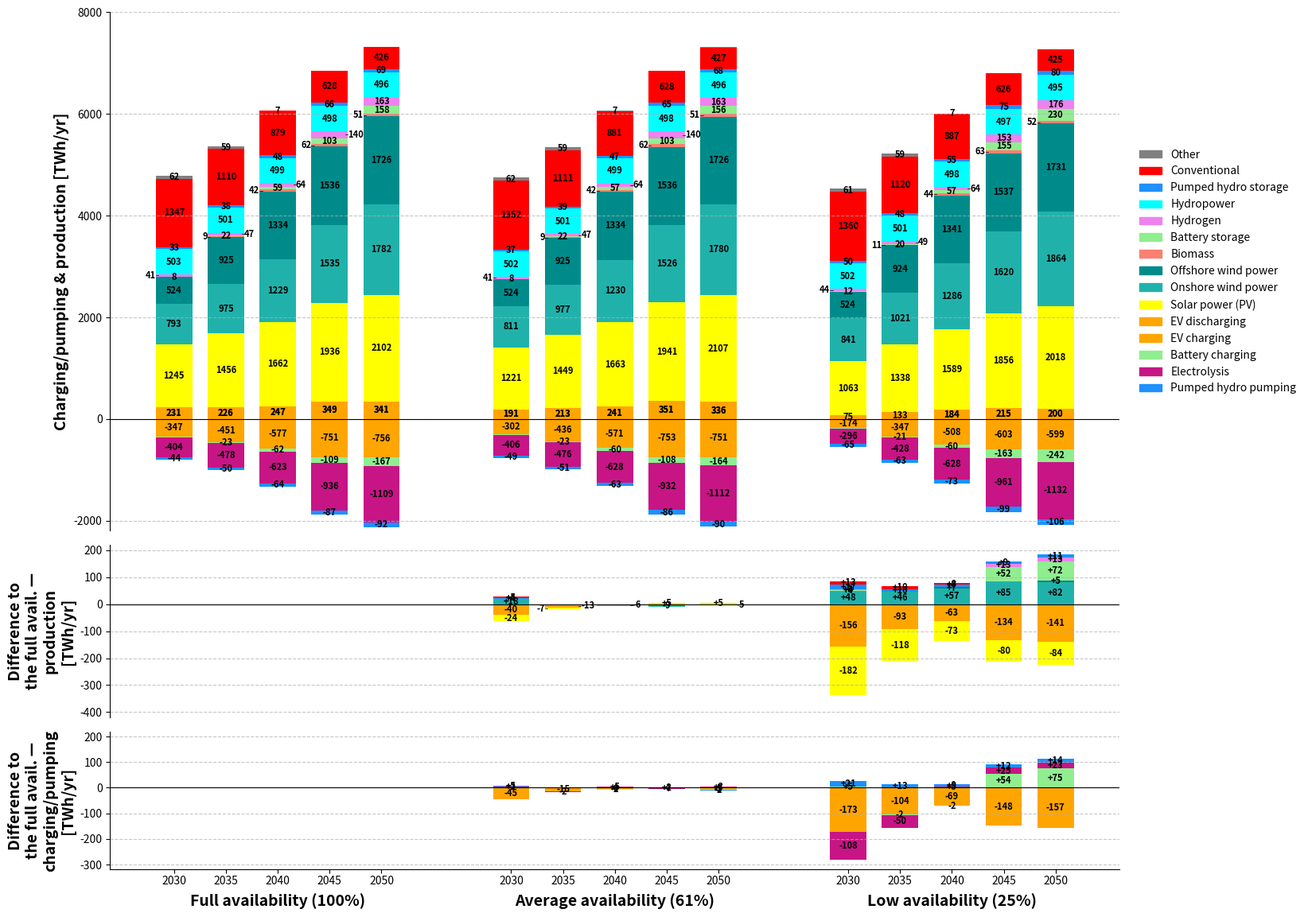

Source code (Python):
import matplotlib.pyplot as plt
import matplotlib.patches as mpatches
from matplotlib.ticker import MultipleLocator

years = [2030, 2035, 2040, 2045, 2050]
scenarios = ['full_avail_ref', 'avg_avail', 'low_avail']
scenario_labels = [
    "Full availability (100%)",
    "Average availability (61%)",
    "Low availability (25%)"
]

technologies = [
    'EV discharging', 'Solar power (PV)', 'Onshore wind power', 'Offshore wind power', 'Biomass',
    'Battery storage', 'Hydrogen', 'Hydropower', 'Pumped hydro storage', 'Conventional', 'Other'
]

colors = ['orange', 'yellow', 'LightSeaGreen', 'darkcyan', 'Salmon', 
          'lightgreen', 'violet', 'cyan', 'dodgerblue', 'red', 'grey']

neg_tech_labels = ['EV charging', 'Battery charging', 'Electrolysis', 'Pumped hydro pumping']
neg_colors = ['orange', 'lightgreen', 'mediumvioletred', 'dodgerblue']

absolute_data = {
    'full_avail_ref': [
        [231, 1245, 793, 524, 1, 8, 41, 503, 33, 1347, 62],
        [226, 1456, 975, 925, 9, 22, 47, 501, 38, 1110, 59],
        [247, 1662, 1229, 1334, 42, 59, 64, 499, 48, 879, 7],
        [349, 1936, 1535, 1536, 62, 103, 140, 498, 66, 628, 4],
        [341, 2102, 1782, 1726, 51, 158, 163, 496, 69, 426, 2]
    ],
    'avg_avail': [
        [191, 1221, 811, 524, 1, 8, 41, 502, 37, 1352, 62],
        [213, 1449, 977, 925, 9, 22, 47, 501, 39, 1111, 59],
        [241, 1663, 1230, 1334, 42, 57, 64, 499, 47, 881, 7],
        [351, 1941, 1526, 1536, 62, 103, 140, 498, 65, 628, 4],
        [336, 2107, 1780, 1726, 51, 156, 163, 496, 68, 427, 2]
    ],
    'low_avail': [
        [75, 1063, 841, 524, 1, 12, 44, 502, 50, 1360, 61],
        [133, 1338, 1021, 924, 11, 20, 49, 501, 48, 1120, 59],
        [184, 1589, 1286, 1341, 44, 57, 64, 498, 55, 887, 7],
        [215, 1856, 1620, 1537, 63, 155, 153, 497, 75, 626, 4],
        [200, 2018, 1864, 1731, 52, 230, 176, 495, 80, 425, 2]
    ]
}

charging_data = {
    'full_avail_ref': [
        [-347, -8, -404, -44],
        [-451, -23, -478, -50],
        [-577, -62, -623, -64],
        [-751, -109, -936, -87],
        [-756, -167, -1109, -92]
    ],
    'avg_avail': [
        [-302, -9, -406, -49],
        [-436, -23, -476, -51],
        [-571, -60, -628, -63],
        [-753, -108, -932, -86],
        [-751, -164, -1112, -90]
    ],
    'low_avail': [
        [-174, -13, -296, -65],
        [-347, -21, -428, -63],
        [-508, -60, -628, -73],
        [-603, -163, -961, -99],
        [-599, -242, -1132, -106]
    ]
}

n_years = len(years)
n_techs = len(technologies)
n_neg = len(neg_tech_labels)

difference_data = {}
for scen in scenarios:
    if scen == 'full_avail_ref':
        continue
    diff_years = []
    for yi in range(n_years):
        diff_year = []
        for ti in range(n_techs):
            diff = absolute_data[scen][yi][ti] - absolute_data['full_avail_ref'][yi][ti]
            diff_year.append(diff)
        diff_years.append(diff_year)
    difference_data[scen] = diff_years

charging_diff_data = {}
for scen in scenarios:
    if scen == 'full_avail_ref':
        continue
    diff_years = []
    for yi in range(n_years):
        diff_year = []
        for ci in range(n_neg):
            ref_val = charging_data['full_avail_ref'][yi][ci]
            scen_val = charging_data[scen][yi][ci]
            diff = -(scen_val - ref_val)
            diff_year.append(diff)
        diff_years.append(diff_year)
    charging_diff_data[scen] = diff_years

fig = plt.figure(figsize=(18, 14))
gs = fig.add_gridspec(3, 1, height_ratios=[3, 1, 0.8], hspace=0.05)
ax1 = fig.add_subplot(gs[0])
ax2 = fig.add_subplot(gs[1], sharex=ax1)
ax3 = fig.add_subplot(gs[2], sharex=ax1)

width = 0.7
x_positions = []
current = 0

ax1.axhline(0, color='black', linewidth=0.8, linestyle='-')
for scenario in scenarios:
    for idx, year in enumerate(years):
        x_positions.append(current)

        bottom_neg = 0
        label_toggle_neg = False
        for neg_idx, neg_tech in enumerate(neg_tech_labels):
            value = charging_data[scenario][idx][neg_idx]
            skip_label = (neg_tech == 'Battery charging' and year == 2030)
            ax1.bar(current, value, width=width, bottom=bottom_neg,
                color=neg_colors[neg_idx], edgecolor='none', linewidth=0)
            center_y = bottom_neg + value / 2

            if abs(value) < 0:
                offset = 0.3 if label_toggle_neg else -0.3
                ha = 'left' if label_toggle_neg else 'right'
                ax1.plot([current + (width/2 if label_toggle_neg else -width/2),
                          current + (0.25 if label_toggle_neg else -0.25)],
                         [center_y, center_y], color='black', linewidth=0.5)
                if not (neg_tech == 'Battery charging' and year == 2030):
                    ax1.text(current + offset, center_y, f"{int((value))}", ha=ha, va='center',
                        fontsize=8, fontweight='bold')
                label_toggle_neg = not label_toggle_neg
            else:
                if not (neg_tech == 'Battery charging' and year == 2030):
                    ax1.text(current, center_y, f"{int((value))}", ha='center', va='center',
                        fontsize=8, fontweight='bold')
            bottom_neg += value

        bottom_pos = 0
        label_toggle_pos = False
        for tech_idx, tech in enumerate(technologies):
            value = absolute_data[scenario][idx][tech_idx]
            if value <= 0:
                continue
            ax1.bar(current, value, width=width, bottom=bottom_pos,
                    color=colors[tech_idx], edgecolor='none', linewidth=0)
            center_y = bottom_pos + value/2
            label_allowed = True
            if tech == 'Other':
                label_allowed = True
            if year == 2030 and tech in ['Biomass']:
                label_allowed = False
            if tech == 'Battery storage' and year >= 2035:
                label_allowed = True
            if tech in ['EV discharging', 'Pumped hydro storage'] and value > 0:
                center_y = bottom_pos + value / 2
                ax1.text(current, center_y, f"{int(value)}", ha='center', va='center',
                         fontsize=8, fontweight='bold', color='black') 
            if label_allowed and value > 0:
                if (tech == 'Other' and value >= 7) or tech == 'Battery storage' or (tech != 'Other' and value > 150):
                    ax1.text(current, center_y, f"{int(value)}", ha='center', va='center',
                              fontsize=8, fontweight='bold')
                elif tech != 'Other' and tech not in ['EV discharging', 'Pumped hydro storage']:
                    offset = 0.35 if label_toggle_pos else -0.35
                    ha = 'left' if label_toggle_pos else 'right'
                    ax1.text(current + offset, center_y, f"{int(value)}", ha=ha, va='center',
                              fontsize=8, fontweight='bold')
                    ax1.plot([current + (width/2 if label_toggle_pos else -width/2),
                              current + (0.3 if label_toggle_pos else -0.3)],
                              [center_y, center_y], color='black', linewidth=0.5)
                    label_toggle_pos = not label_toggle_pos
            bottom_pos += value
        current += 1
    current += 1.5

current = 0
for scenario in scenarios:
    if scenario == 'full_avail_ref':
        current += len(years) + 1.5
        continue

    for idx, year in enumerate(years):
        pos_bottom = 0
        neg_bottom = 0
        label_toggle_pos = True
        label_toggle_neg = True

        for tech_idx, tech in enumerate(technologies):
            diff_value = difference_data[scenario][idx][tech_idx]
            color = colors[tech_idx]

            if diff_value > 2:
                ax2.bar(current, diff_value, width=width, bottom=pos_bottom,
                        color=color, edgecolor='none', linewidth=0)
                center_y = pos_bottom + diff_value / 2
                if tech != 'Other' and diff_value >= 2:
                    label = f"+{int(diff_value)}"
                    if diff_value > 2 or tech == 'Battery storage':
                        ax2.text(current, center_y, label, ha='center', va='center',
                                 fontsize=8, fontweight='bold')
                    else:
                        offset = 0.35 if label_toggle_pos else -0.35
                        ha = 'left' if label_toggle_pos else 'right'
                        ax2.text(current + offset, center_y, label, ha=ha, va='center',
                                 fontsize=8, fontweight='bold')
                        ax2.plot([current + (width / 2 if label_toggle_pos else -width / 2),
                                  current + (0.3 if label_toggle_pos else -0.3)],
                                 [center_y, center_y], color='black', linewidth=0.5)
                        label_toggle_pos = not label_toggle_pos
                pos_bottom += diff_value

            elif diff_value < -2:
                ax2.bar(current, diff_value, width=width, bottom=neg_bottom,
                        color=color, edgecolor='none', linewidth=0)
                center_y = neg_bottom + diff_value / 2
                always_inside = tech in ['Residential (rooftop) PV', 'Utility-scale PV', 'Onshore wind power', 'Offshore wind power','Battery storage', 'Hydrogen']
                show_label = always_inside or (tech != 'Other' and abs(diff_value) >= 2)
                if show_label:
                    label = f"{int(diff_value)}"
                    if always_inside or abs(diff_value) > 15:
                        ax2.text(current, center_y, label, ha='center', va='center',
                                 fontsize=8, fontweight='bold')
                    else:
                        offset = 0.35 if label_toggle_neg else -0.35
                        ha = 'left' if label_toggle_neg else 'right'
                        ax2.text(current + offset, center_y, label, ha=ha, va='center',
                                 fontsize=8, fontweight='bold')
                        ax2.plot([current + (width / 2 if label_toggle_neg else -width / 2),
                                  current + (0.3 if label_toggle_neg else -0.3)],
                                 [center_y, center_y], color='black', linewidth=0.5)
                        label_toggle_neg = not label_toggle_neg
                neg_bottom += diff_value
        current += 1
    current += 1.5

current = 0
for scenario in scenarios:
    if scenario == 'full_avail_ref':
        current += len(years) + 1.5
        continue

    for idx, year in enumerate(years):
        pos_bottom = neg_bottom = 0
        pos_toggle = neg_toggle = True
        stacked_values = []

        for neg_idx, neg_tech in enumerate(neg_tech_labels):
            diff_val = charging_diff_data[scenario][idx][neg_idx]
            if diff_val == 0:
                continue

            color = neg_colors[neg_idx]
            if diff_val > 0:
                ax3.bar(current, diff_val, width=width,
                        bottom=pos_bottom, color=color, edgecolor='none')
                stacked_values.append((pos_bottom, pos_bottom + diff_val, True, neg_idx))
                pos_bottom += diff_val
            else:
                ax3.bar(current, diff_val, width=width,
                        bottom=neg_bottom, color=color, edgecolor='none')
                stacked_values.append((neg_bottom, neg_bottom + diff_val, False, neg_idx))
                neg_bottom += diff_val

        for i, (bottom, top, is_pos, tech_idx) in enumerate(stacked_values):
            diff_val  = top - bottom
            if abs(diff_val) <= 1:
                continue

            tech_name = neg_tech_labels[tech_idx]
            y_pos     = (bottom + top) / 2
            value_str = f"+{int(diff_val)}" if is_pos else f"{int(diff_val)}"

            overlapping = any(
                (bottom < o_top and top > o_bottom)
                for j, (o_bottom, o_top, _, _) in enumerate(stacked_values)
                if j != i
            )

            if not overlapping:
                ax3.text(current, y_pos, value_str,
                         ha='center', va='center', fontsize=8, fontweight='bold')
                continue

            if is_pos:
                offset = 0.35 if pos_toggle else -0.35
                ha     = 'left' if pos_toggle else 'right'
                pos_toggle = not pos_toggle
            else:
                offset = 0.35 if neg_toggle else -0.35
                ha     = 'left' if neg_toggle else 'right'
                neg_toggle = not neg_toggle

            ax3.text(current + offset, y_pos, value_str,
                     ha=ha, va='center', fontsize=8, fontweight='bold')
            ax3.plot([current + (width/2 if ha == 'left' else -width/2),
                      current + (0.25  if ha == 'left' else -0.25)],
                     [y_pos, y_pos], color='black', linewidth=0.5)

        current += 1
    current += 1.5

ax1.set_xticks([])
ax1.set_ylabel('Charging/pumping & production [TWh/yr]', fontweight='bold', fontsize=14)
ax1.set_ylim(-2200, 8000)
ax1.spines['bottom'].set_visible(False)
ax1.spines['top'].set_visible(False)
ax1.spines['right'].set_visible(False)
ax1.grid(axis='y', linestyle='--', alpha=0.7)

ax2.set_xticks([])
ax2.set_ylabel('Difference to\nthe full avail. —\nproduction\n[TWh/yr]', fontweight='bold', fontsize=14)
ax2.set_ylim(-420, 220)
ax2.yaxis.set_major_locator(MultipleLocator(100))
ax2.axhline(0, color='black', linewidth=0.8)
ax2.spines['bottom'].set_visible(False)
ax2.spines['top'].set_visible(False)
ax2.spines['right'].set_visible(False)
ax2.grid(axis='y', linestyle='--', alpha=0.7)

ax3.set_xticks(x_positions)
ax3.set_xticklabels([str(year) for year in years * len(scenarios)])
ax3.tick_params(axis='x', pad=2)
ax3.set_ylim(-320, 220)
ax3.yaxis.set_major_locator(MultipleLocator(100))
for ax in (ax1, ax2):
    ax.tick_params(axis='x',
                   which='both',
                   bottom=False,
                   labelbottom=False)
ax3.axhline(0, color='black', linewidth=0.8)
ax3.grid(axis='y', linestyle='--', alpha=0.7)
ax3.spines['top'].set_visible(False)
ax3.spines['right'].set_visible(False)
ax3.set_ylabel('Difference to\nthe full avail. —\ncharging/pumping\n[TWh/yr]', fontweight='bold', fontsize=14)

midpoints = [(x_positions[i*5] + x_positions[i*5+4]) / 2
             for i in range(len(scenarios))]

for idx, midpoint in enumerate(midpoints):
    ax3.text(
        midpoint,
        -0.17,
        scenario_labels[idx],
        transform=ax3.get_xaxis_transform(),
        ha='center', va='top',
        fontsize=14, fontweight='bold'
    )

pos_handles = [mpatches.Patch(color=colors[i], label=technologies[i]) for i in range(len(technologies))]
neg_handles = [mpatches.Patch(color=neg_colors[i], label=neg_tech_labels[i]) for i in range(len(neg_tech_labels))]
handles = pos_handles[::-1] + neg_handles
fig.subplots_adjust(right=0.83)
ax1.legend(handles=handles, loc='center left', bbox_to_anchor=(1.01, 0.5), frameon=False)

plt.tight_layout()
plt.show()
